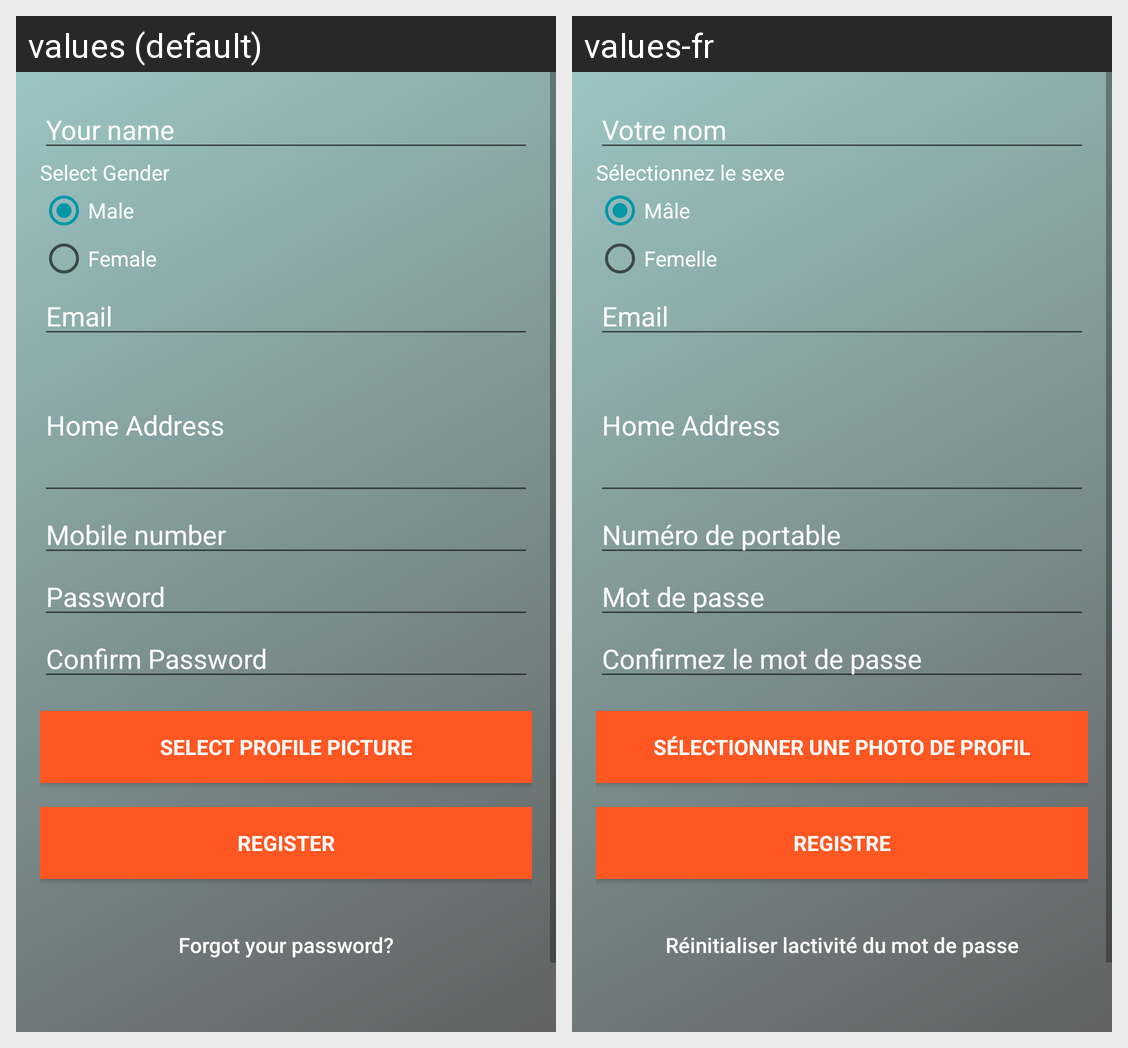

Locale-by-locale string values for the Android screen shown in this grid:
Android screen res/layout/activity_signup.xml rendered under 2 locales, left to right: values (default), values-fr. Device: Nexus 5 (rendered at 1080×1920; each locale shown at half size, 540×960, under a caption strip naming it); theme AppTheme.NoActionBar.
Strings drawn on this screen, with the default value and each locale's value (text and hints the layout hard-codes, and strings that could not be matched under every locale, appear in the picture but are not listed):

et_signup_username
  values: Your name
  values-fr: Votre nom

tv_signup_gender
  values: Select Gender
  values-fr: Sélectionnez le sexe

rb_signup_male
  values: Male
  values-fr: Mâle

rb_signup_female
  values: Female
  values-fr: Femelle

email
  values: Email
  values-fr: Email

et_signup_homeaddress
  values: Home Address
  values-fr: Home Address  [not translated; the default value is used]

et_signup_mobile
  values: Mobile number
  values-fr: Numéro de portable

etsignuppassword
  values: Password
  values-fr: Mot de passe

etsignupconfirmpassword
  values: Confirm Password
  values-fr: Confirmez le mot de passe

btn_signup_selectimage
  values: Select Profile Picture
  values-fr: Sélectionner une photo de profil

action_sign_in_short
  values: Register
  values-fr: registre

btn_forgot_password
  values: Forgot your password?
  values-fr: Réinitialiser lactivité du mot de passe
